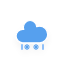
t = 0.00 s
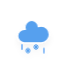
t = 1.20 s
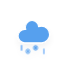
t = 1.45 s
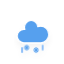
t = 2.20 s
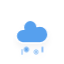
t = 2.83 s
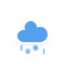
t = 3.45 s

The animated SVG that drew these frames (rendered in a browser with its animation timeline set to each time). Animation: 2 CSS @keyframes rules; one cycle of 4.20 s, repeats indefinitely.

<?xml version="1.0" encoding="utf-8"?>
<!-- (c) ammap.com | SVG weather icons -->
<svg
    version="1.1"
    xmlns="http://www.w3.org/2000/svg"
    xmlns:xlink="http://www.w3.org/1999/xlink"
    width="64"
    height="64"
    viewbox="0 0 64 64">
    <defs>
        <filter id="blur" width="200%" height="200%">
            <feGaussianBlur in="SourceAlpha" stdDeviation="3"/>
            <feOffset dx="0" dy="4" result="offsetblur"/>
            <feComponentTransfer>
                <feFuncA type="linear" slope="0.05"/>
            </feComponentTransfer>
            <feMerge> 
                <feMergeNode/>
                <feMergeNode in="SourceGraphic"/> 
            </feMerge>
        </filter>
        <style type="text/css"><![CDATA[
/*
** CLOUDS
*/
@keyframes am-weather-cloud-2 {
  0% {
    -webkit-transform: translate(0px,0px);
       -moz-transform: translate(0px,0px);
        -ms-transform: translate(0px,0px);
            transform: translate(0px,0px);
  }

  50% {
    -webkit-transform: translate(2px,0px);
       -moz-transform: translate(2px,0px);
        -ms-transform: translate(2px,0px);
            transform: translate(2px,0px);
  }

  100% {
    -webkit-transform: translate(0px,0px);
       -moz-transform: translate(0px,0px);
        -ms-transform: translate(0px,0px);
            transform: translate(0px,0px);
  }
}

.am-weather-cloud-2 {
  -webkit-animation-name: am-weather-cloud-2;
     -moz-animation-name: am-weather-cloud-2;
          animation-name: am-weather-cloud-2;
  -webkit-animation-duration: 3s;
     -moz-animation-duration: 3s;
          animation-duration: 3s;
  -webkit-animation-timing-function: linear;
     -moz-animation-timing-function: linear;
          animation-timing-function: linear;
  -webkit-animation-iteration-count: infinite;
     -moz-animation-iteration-count: infinite;
          animation-iteration-count: infinite;
}

/*
** SNOW
*/
@keyframes am-weather-snow {
  0% {
    -webkit-transform: translateX(0) translateY(0);
       -moz-transform: translateX(0) translateY(0);
        -ms-transform: translateX(0) translateY(0);
            transform: translateX(0) translateY(0);
  }

  33.33% {
    -webkit-transform: translateX(-1.2px) translateY(2px);
       -moz-transform: translateX(-1.2px) translateY(2px);
        -ms-transform: translateX(-1.2px) translateY(2px);
            transform: translateX(-1.2px) translateY(2px);
  }

  66.66% {
    -webkit-transform: translateX(1.4px) translateY(4px);
       -moz-transform: translateX(1.4px) translateY(4px);
        -ms-transform: translateX(1.4px) translateY(4px);
            transform: translateX(1.4px) translateY(4px);
    opacity: 1;
  }

  100% {
    -webkit-transform: translateX(-1.6px) translateY(6px);
       -moz-transform: translateX(-1.6px) translateY(6px);
        -ms-transform: translateX(-1.6px) translateY(6px);
            transform: translateX(-1.6px) translateY(6px);
    opacity: 0;
  }
}

.am-weather-snow-1 {
  -webkit-animation-name: am-weather-snow;
     -moz-animation-name: am-weather-snow;
      -ms-animation-name: am-weather-snow;
          animation-name: am-weather-snow;
  -webkit-animation-duration: 2s;
     -moz-animation-duration: 2s;
      -ms-animation-duration: 2s;
          animation-duration: 2s;
  -webkit-animation-timing-function: linear;
     -moz-animation-timing-function: linear;
      -ms-animation-timing-function: linear;
          animation-timing-function: linear;
  -webkit-animation-iteration-count: infinite;
     -moz-animation-iteration-count: infinite;
      -ms-animation-iteration-count: infinite;
          animation-iteration-count: infinite;
}

.am-weather-snow-2 {
  -webkit-animation-name: am-weather-snow;
     -moz-animation-name: am-weather-snow;
      -ms-animation-name: am-weather-snow;
          animation-name: am-weather-snow;
  -webkit-animation-delay: 1.2s;
     -moz-animation-delay: 1.2s;
      -ms-animation-delay: 1.2s;
          animation-delay: 1.2s;
  -webkit-animation-duration: 2s;
     -moz-animation-duration: 2s;
      -ms-animation-duration: 2s;
          animation-duration: 2s;
  -webkit-animation-timing-function: linear;
     -moz-animation-timing-function: linear;
      -ms-animation-timing-function: linear;
          animation-timing-function: linear;
  -webkit-animation-iteration-count: infinite;
     -moz-animation-iteration-count: infinite;
      -ms-animation-iteration-count: infinite;
          animation-iteration-count: infinite;
}

        ]]></style>
    </defs>
    <g filter="url(#blur)" id="snowy-5">
        <g transform="translate(20,10)">
            <g class="am-weather-cloud-2">
                <path d="M47.7,35.4c0-4.6-3.7-8.2-8.2-8.2c-1,0-1.9,0.2-2.8,0.5c-0.3-3.4-3.1-6.2-6.6-6.2c-3.7,0-6.7,3-6.7,6.7c0,0.8,0.2,1.6,0.4,2.3    c-0.3-0.1-0.7-0.1-1-0.1c-3.7,0-6.7,3-6.7,6.7c0,3.6,2.9,6.6,6.5,6.7l17.2,0C44.2,43.3,47.7,39.8,47.7,35.4z" fill="#57A0EE" stroke="white" stroke-linejoin="round" stroke-width="1.2" transform="translate(-20,-11)"/>
            </g>
            <g class="am-weather-snow-1">
                <g transform="translate(7,28)">
                    <line fill="none" stroke="#57A0EE" stroke-linecap="round" stroke-width="1.2" transform="translate(0,9), rotate(0)" x1="0" x2="0" y1="-2.5" y2="2.5" />
                    <line fill="none" stroke="#57A0EE" stroke-linecap="round" stroke-width="1" transform="translate(0,9), rotate(45)" x1="0" x2="0" y1="-2.5" y2="2.5" />
                    <line fill="none" stroke="#57A0EE" stroke-linecap="round" stroke-width="1" transform="translate(0,9), rotate(90)" x1="0" x2="0" y1="-2.5" y2="2.5" />
                    <line fill="none" stroke="#57A0EE" stroke-linecap="round" stroke-width="1" transform="translate(0,9), rotate(135)" x1="0" x2="0" y1="-2.5" y2="2.5" />
                     <line class="am-weather-rain-2" fill="none" stroke="#91C0F8" stroke-dasharray="4,7" stroke-linecap="round" stroke-width="2" transform="translate(16,7)" x1="0" x2="0" y1="0" y2="5" />
                </g>
            </g>
            <g class="am-weather-snow-2">
                <g transform="translate(16,28)">
                    <line fill="none" stroke="#57A0EE" stroke-linecap="round" stroke-width="1.2" transform="translate(0,9), rotate(0)" x1="0" x2="0" y1="-2.5" y2="2.5" />
                    <line fill="none" stroke="#57A0EE" stroke-linecap="round" stroke-width="1" transform="translate(0,9), rotate(45)" x1="0" x2="0" y1="-2.5" y2="2.5" />
                    <line fill="none" stroke="#57A0EE" stroke-linecap="round" stroke-width="1" transform="translate(0,9), rotate(90)" x1="0" x2="0" y1="-2.5" y2="2.5" />
                    <line fill="none" stroke="#57A0EE" stroke-linecap="round" stroke-width="1" transform="translate(0,9), rotate(135)" x1="0" x2="0" y1="-2.5" y2="2.5" />
                    <line class="am-weather-rain-1" fill="none" stroke="#91C0F8" stroke-dasharray="4,7" stroke-linecap="round" stroke-width="2" transform="translate(-14,7)" x1="0" x2="0" y1="0" y2="8" />
           
                </g>
            </g>
        </g>
    </g>
</svg>